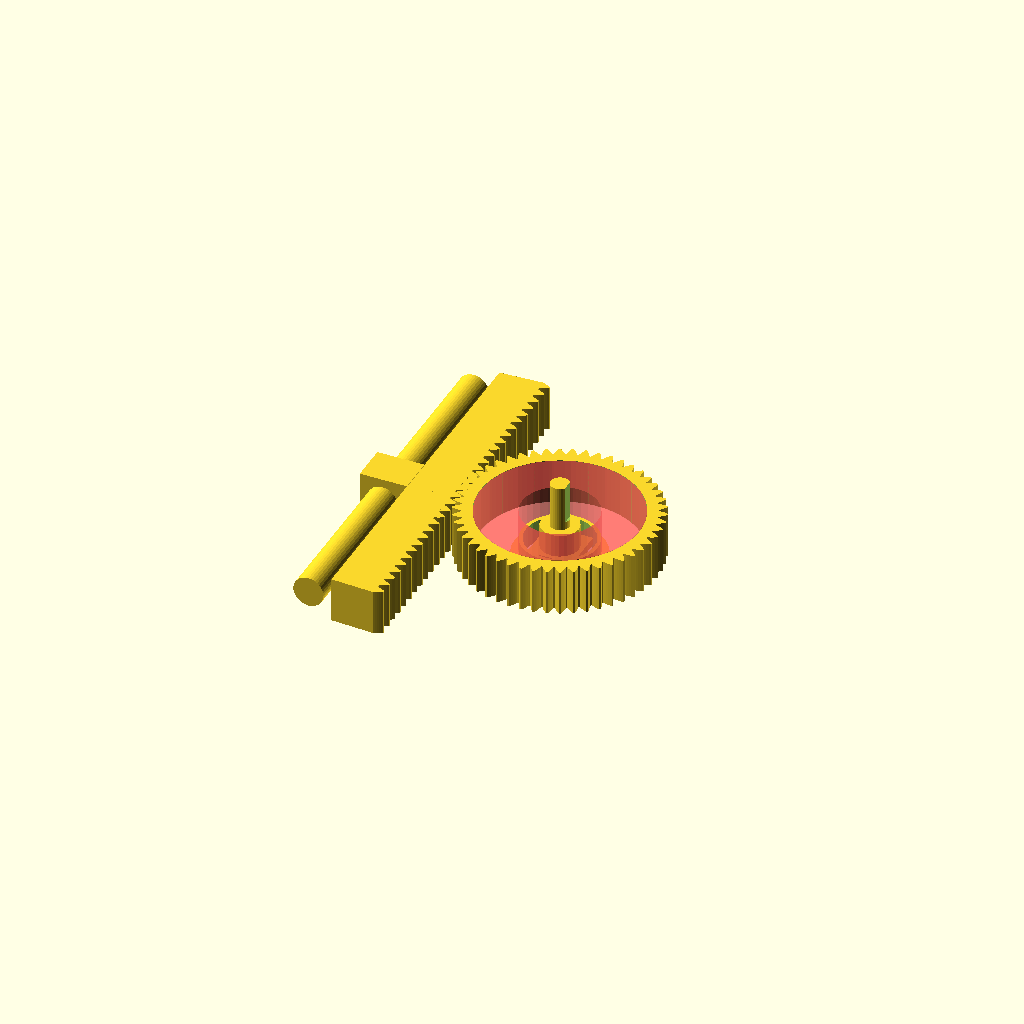
Cell 1: rendered with the file's own defaults.
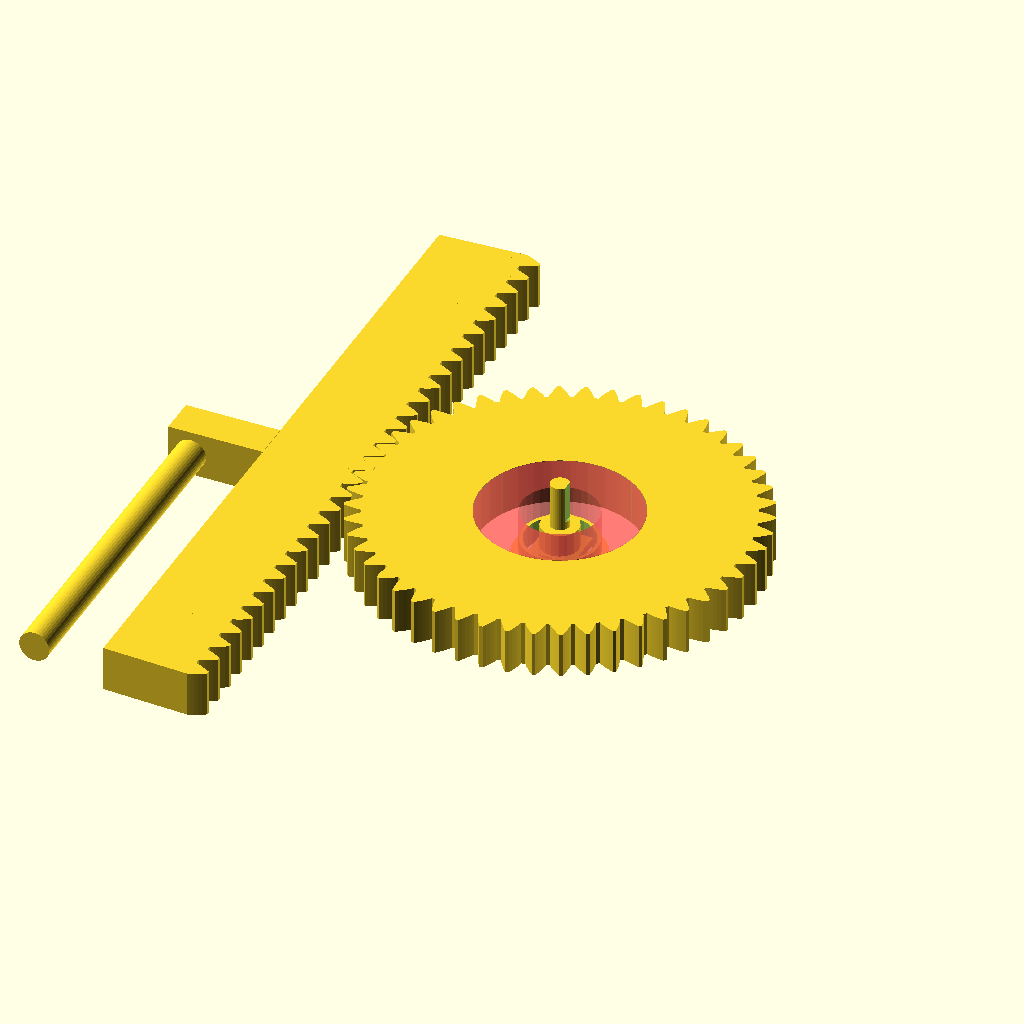
Cell 2: pitch = 360 (everything else at default).
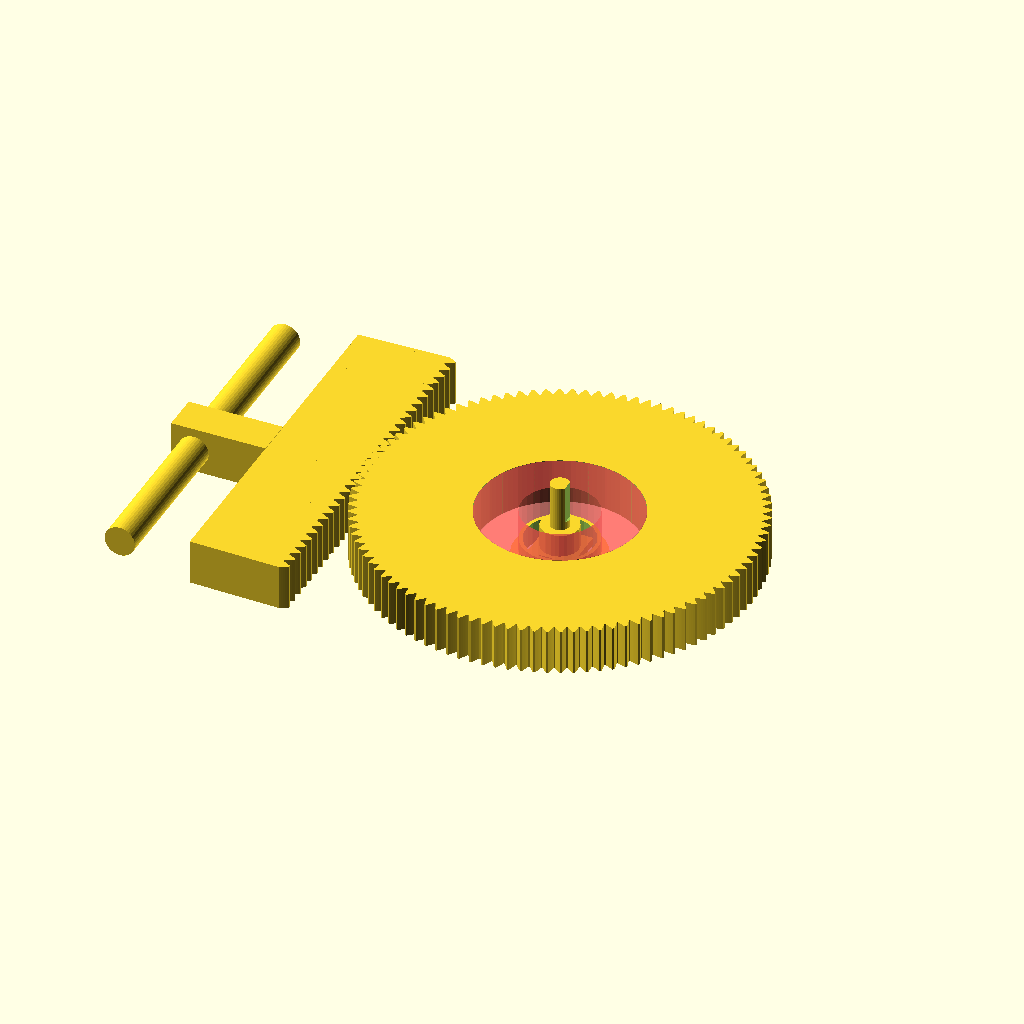
Cell 3: the same model with pinion_teeth = 100.
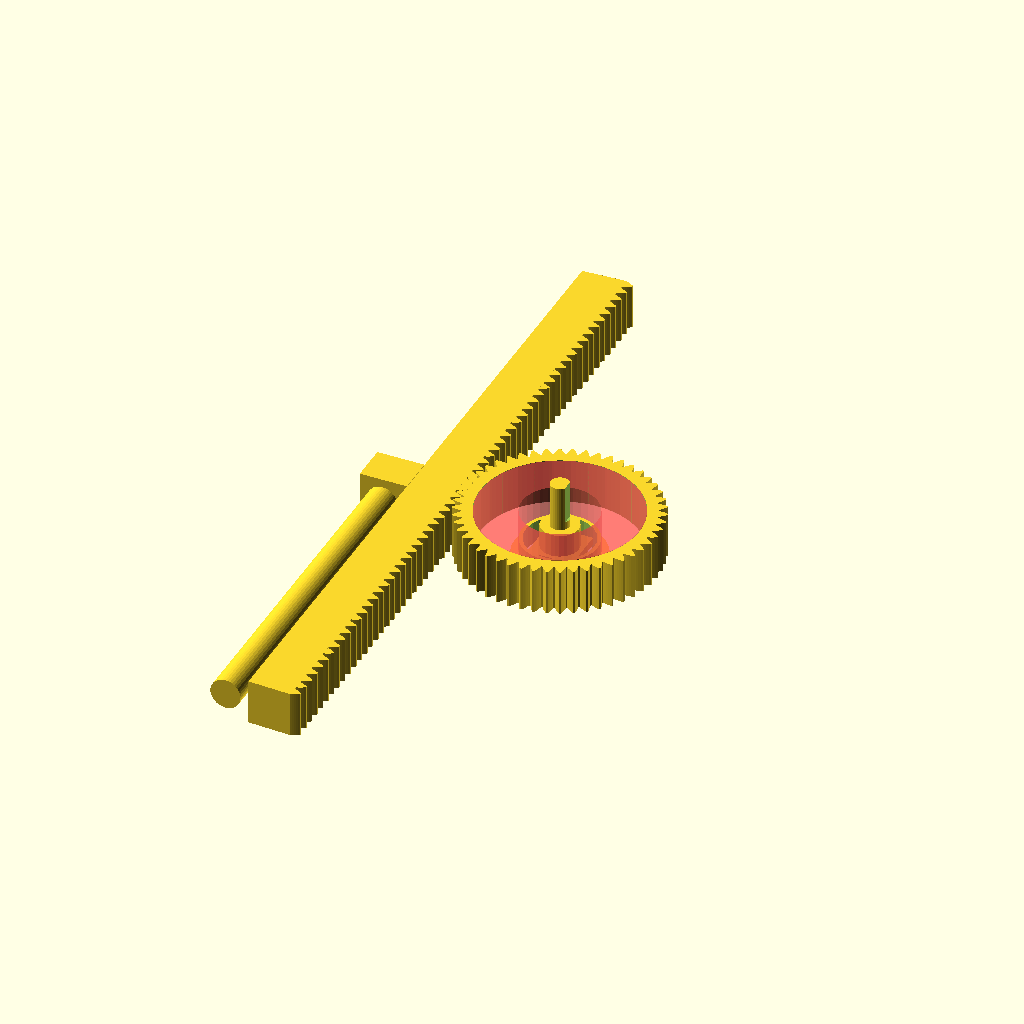
Cell 4 — rack_teeth set to 60, the other parameters unchanged.
One fixed orthographic camera (rotation 55°, 0°, 25°; colour scheme Cornfield) for every cell.
The OpenSCAD source (ScrubberPlusEncoder.scad):

include <MCAD/involute_gears.scad>
pitch=180;
pinion_teeth=50;
rack_teeth=30;
th=linear_tooth_size(rack_teeth, pitch);

difference() {
  gear (circular_pitch=pitch,
    number_of_teeth=pinion_teeth,
    gear_thickness = 12,
    rim_thickness = 12,
    hub_thickness = 12);
  translate([0,0,-.01]) cylinder(d=42,h=12.02,$fn=100);
}
translate([-pitch_radius(pinion_teeth, pitch)*2,th*-(floor(rack_teeth/2)+.5),0]) darack();
difference() {
  translate([0,0,-2]) {
    cylinder(d=24,h=1.9);
    cylinder(d=19.9,h=6);
  }
  translate([0,0,-3.01]) cylinder(d=18,h=16.02);
}
#linear_extrude(12) difference() { circle(d=42); circle(d=20); }
translate([-6,-6]) encoder();

module darack() {
  difference() {
    rack(pitch,pinion_teeth,rack_teeth,12);
    translate([-.1,-5.1,-.1]) cube([pinion_teeth*pitch/720,th*rack_teeth+10.2,12.2]);
  }
  translate([0,th*rack_teeth/2-5,0]) cube([pinion_teeth*pitch/720,10,12.2]);
  translate([6,0,6]) rotate([-90,0]) cylinder(d=8,h=94,$fn=40);
}
module encoder() {
  cube([12,12,2]);
  translate([6,6]) cylinder(d=10,h=8);
  translate([6,6]) difference() {
    cylinder(d=5,h=20,$fn=30);
    translate([2,-2,10]) cube([4,4,15]);
  }
}

module rack(circular_pitch, number_of_pinion_teeth, number_of_rack_teeth, height,
pressure_angle=28,
clearance=0.2) 

{
    pitch_diameter  =  number_of_pinion_teeth * circular_pitch / 180;
    pitch_radius = pitch_diameter/2;

    base_radius = pitch_radius*cos(pressure_angle);

    // Diametrial pitch: Number of teeth per unit length.
    pitch_diametrial = number_of_pinion_teeth / pitch_diameter;

    // Addendum: Radial distance from pitch circle to outside circle.
    addendum = 1/pitch_diametrial;

    //Outer Circle
    outer_radius = pitch_radius+addendum;

    // Dedendum: Radial distance from pitch circle to root diameter
    dedendum = addendum + clearance;

    root_radius = pitch_radius-dedendum;
    half_thick_angle = (360 / number_of_pinion_teeth) / 4;

    echo("pitch_radius", pitch_radius);
    echo("outer_radius", outer_radius);
    echo("pitch_diametrial", pitch_diametrial);
    echo("addendum", addendum);
    echo("dedendum", dedendum);

    O = 360/number_of_pinion_teeth;
    th=2*sin(O/2)*pitch_radius;
    rack_teeth=number_of_rack_teeth;
    echo("tooth_length", th);
    echo("rack_length", th*rack_teeth);

    union() {
        for (i=[0:rack_teeth]) {
            translate([0,i*th,0])
            linear_extrude(height)
            involute_gear_tooth(
                pitch_radius=pitch_radius,
                root_radius=root_radius,
                base_radius=base_radius,
                outer_radius=outer_radius,
                half_thick_angle=half_thick_angle,
                involute_facets=0);
        }
        cube([root_radius,th*rack_teeth, height]);
    }
}    


function pitch_radius(number_of_teeth, circular_pitch) = (number_of_teeth * circular_pitch / 180) / 2;
function linear_tooth_size(number_of_teeth, circular_pitch) = 
    2*sin(360/number_of_teeth/2)*pitch_radius(number_of_teeth, circular_pitch);
Customizer parameters (derived from the source; name, type, default, range or options):
pitch: number, default 180
pinion_teeth: number, default 50
rack_teeth: number, default 30
